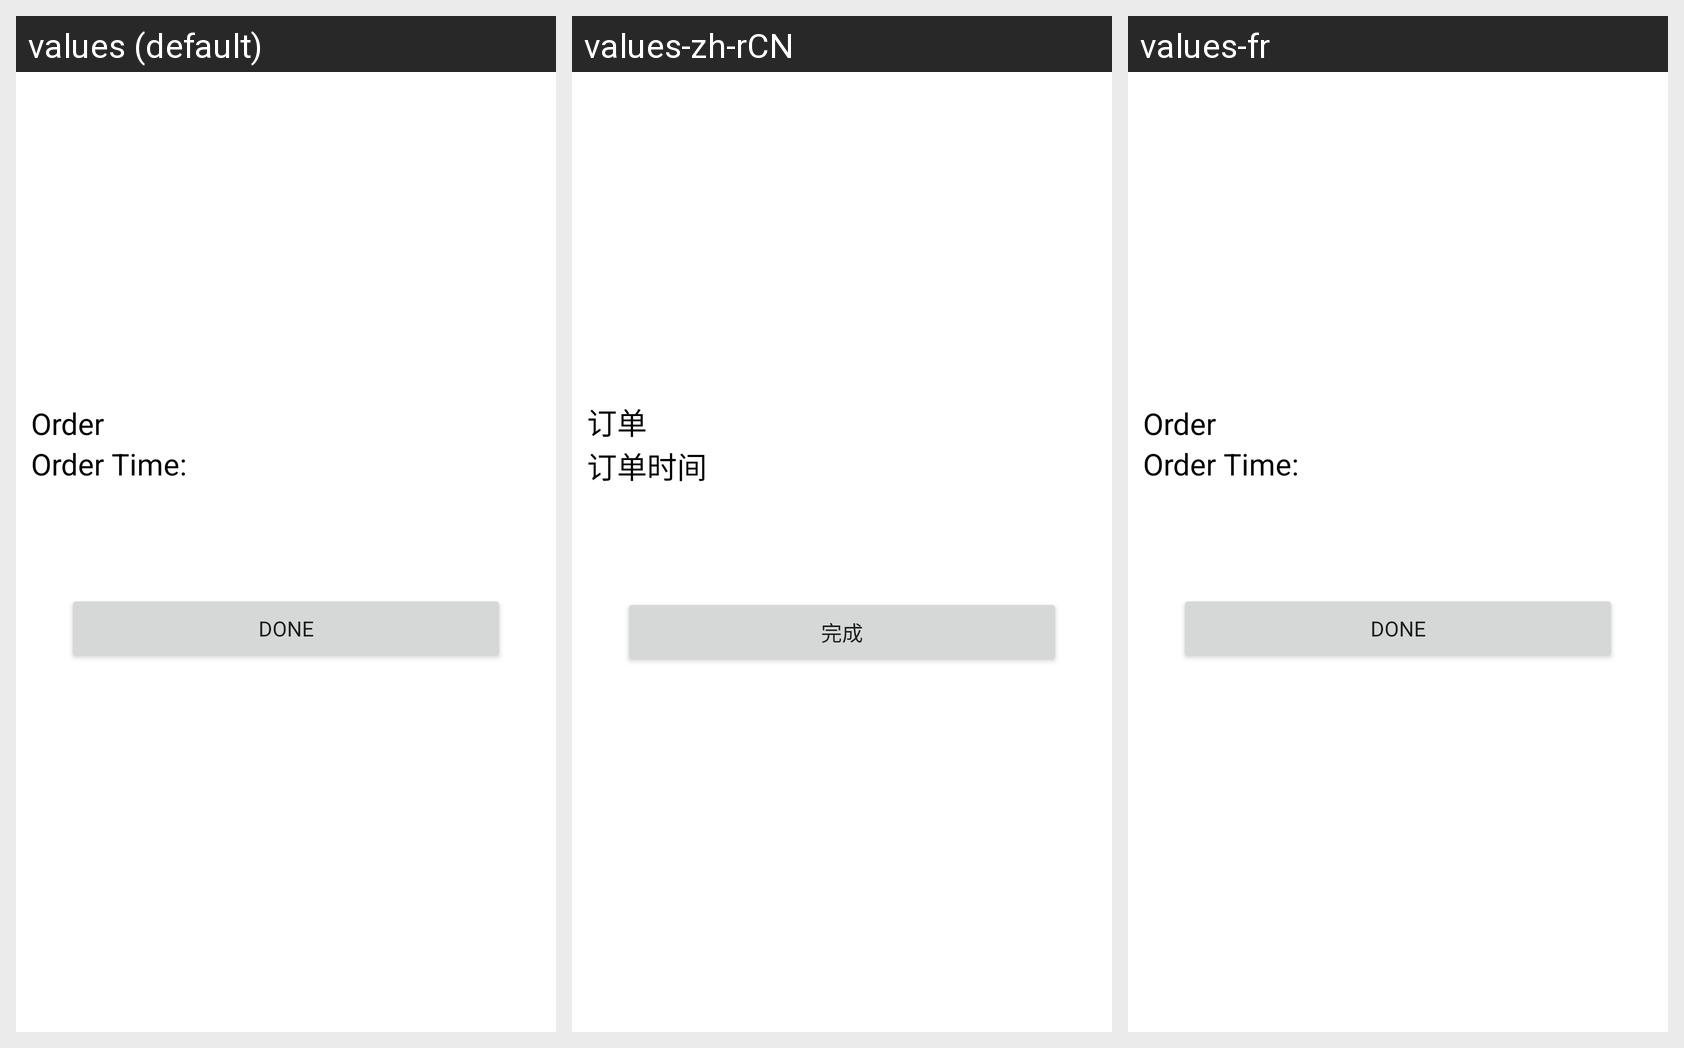

The same Android screen rendered under several of its app's locales, left to right. List the strings drawn on it with the default value and each locale's translation.
Android screen res/layout/activity_food_order.xml rendered under 3 locales, left to right: values (default), values-zh-rCN, values-fr. Device: Nexus 5 (rendered at 1080×1920; each locale shown at half size, 540×960, under a caption strip naming it); theme Theme.1Food.
Strings drawn on this screen, with the default value and each locale's value (text and hints the layout hard-codes appear in the picture but are not listed):

food_order_activity_text_order
  values: Order
  values-zh-rCN: 订单
  values-fr: Order

food_order_activity_text_order_time
  values: Order Time:
  values-zh-rCN: 订单时间
  values-fr: Order Time:

food_order_activity_button_done
  values: Done
  values-zh-rCN: 完成
  values-fr: Done
